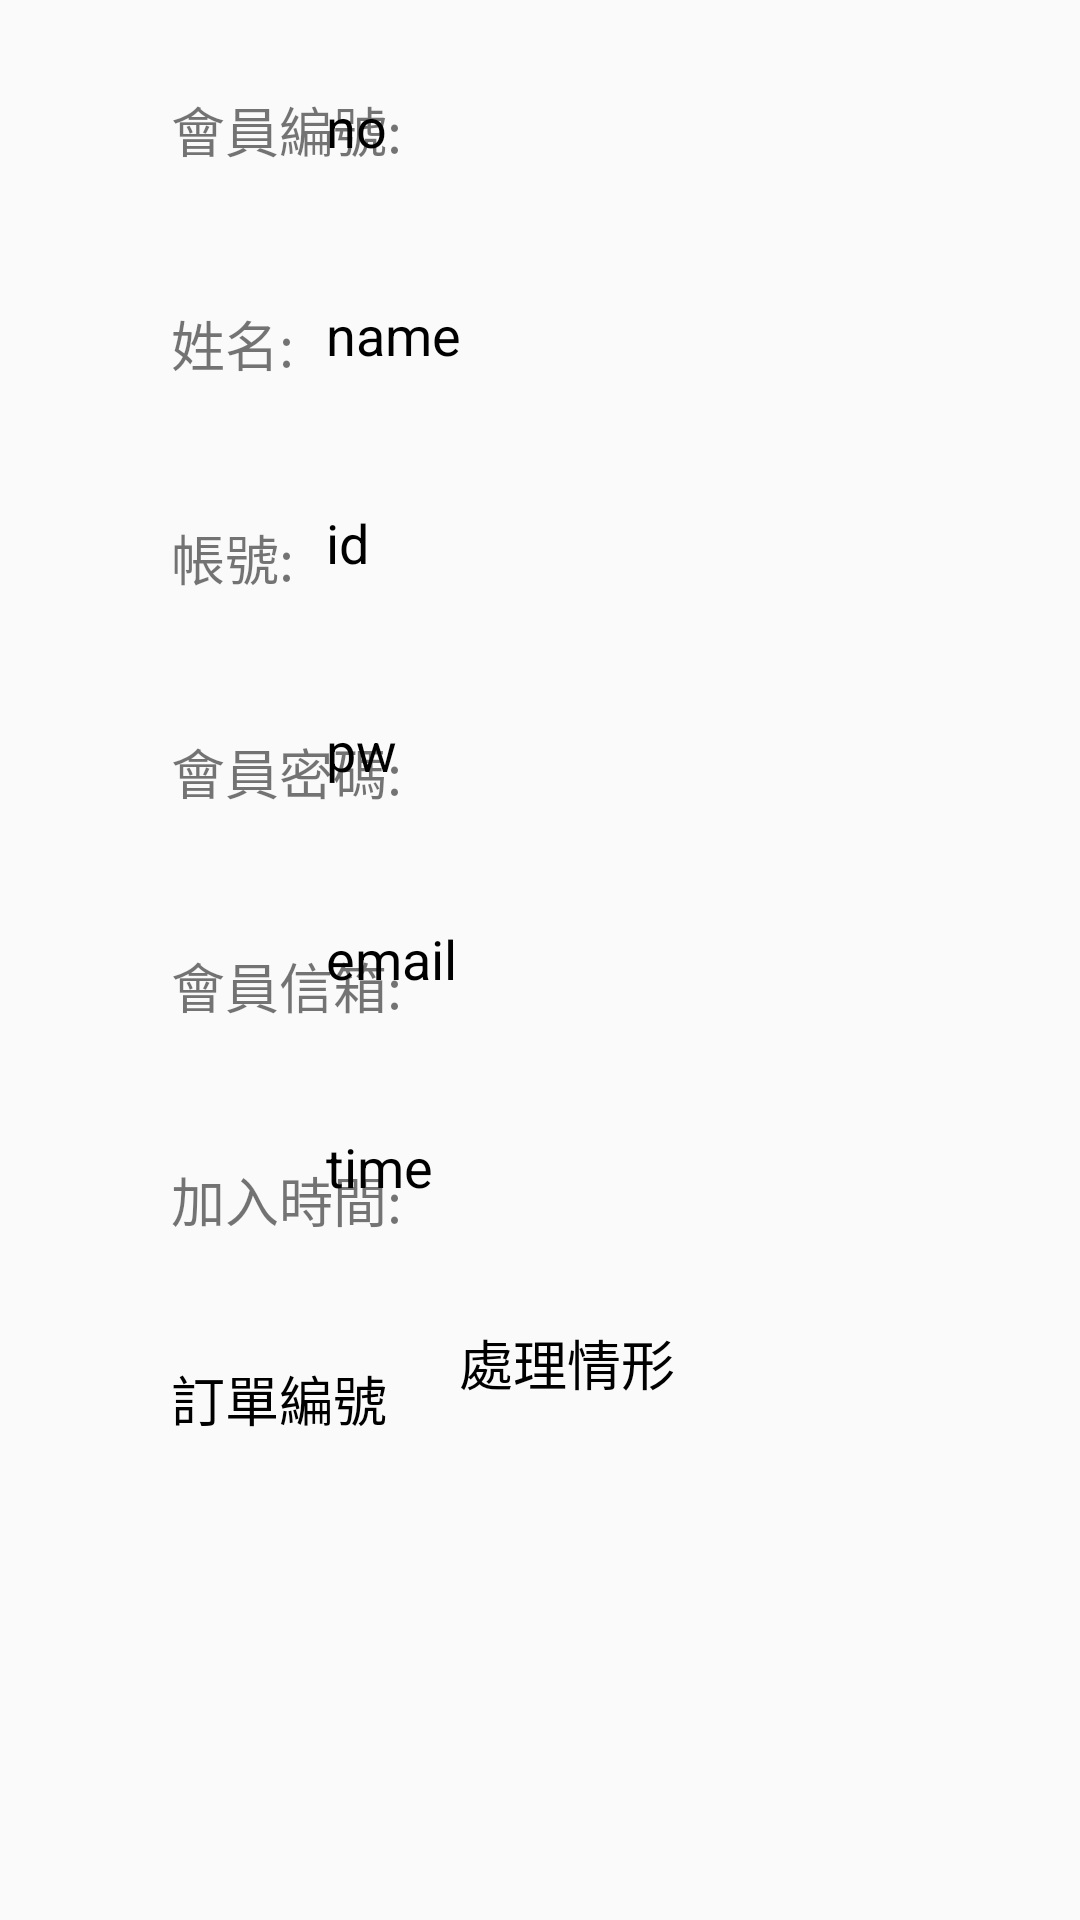

Android layout source for this screen:
<!-- AndroidManifest.xml: application theme AppTheme -->
<!-- res/layout/fragment_user_detail.xml -->
<?xml version="1.0" encoding="utf-8"?>
<androidx.constraintlayout.widget.ConstraintLayout xmlns:android="http://schemas.android.com/apk/res/android"
    xmlns:app="http://schemas.android.com/apk/res-auto"
    xmlns:tools="http://schemas.android.com/tools"
    android:layout_width="match_parent"
    android:layout_height="match_parent"
    tools:context=".User.UserDetailFragment" >

    <TextView
        android:id="@+id/fsdno"
        android:layout_width="wrap_content"
        android:layout_height="wrap_content"
        android:layout_marginStart="57dp"
        android:layout_marginTop="30dp"
        android:text="會員編號:"
        android:textSize="18sp"
        app:layout_constraintStart_toStartOf="parent"
        app:layout_constraintTop_toTopOf="parent" />

    <TextView
        android:id="@+id/fsdname"
        android:layout_width="wrap_content"
        android:layout_height="wrap_content"
        android:layout_marginStart="57dp"
        android:layout_marginTop="45dp"
        android:text="姓名:"
        android:textSize="18sp"
        app:layout_constraintStart_toStartOf="parent"
        app:layout_constraintTop_toBottomOf="@+id/fsdno" />

    <TextView
        android:id="@+id/fsdid"
        android:layout_width="wrap_content"
        android:layout_height="wrap_content"
        android:layout_marginStart="57dp"
        android:layout_marginTop="45dp"
        android:text="帳號:"
        android:textSize="18sp"
        app:layout_constraintStart_toStartOf="parent"
        app:layout_constraintTop_toBottomOf="@+id/fsdname" />

    <TextView
        android:id="@+id/fsdpw"
        android:layout_width="wrap_content"
        android:layout_height="wrap_content"
        android:layout_marginStart="57dp"
        android:layout_marginTop="45dp"
        android:text="會員密碼:"
        android:textSize="18sp"
        app:layout_constraintStart_toStartOf="parent"
        app:layout_constraintTop_toBottomOf="@+id/fsdid" />

    <TextView
        android:id="@+id/fsdemail"
        android:layout_width="wrap_content"
        android:layout_height="wrap_content"
        android:layout_marginStart="57dp"
        android:layout_marginTop="45dp"
        android:text="會員信箱:"
        android:textSize="18sp"
        app:layout_constraintStart_toStartOf="parent"
        app:layout_constraintTop_toBottomOf="@+id/fsdpw" />

    <TextView
        android:id="@+id/fsdaddtime"
        android:layout_width="wrap_content"
        android:layout_height="wrap_content"
        android:layout_marginStart="57dp"
        android:layout_marginTop="45dp"
        android:text="加入時間:"
        android:textSize="18sp"
        app:layout_constraintStart_toStartOf="parent"
        app:layout_constraintTop_toBottomOf="@+id/fsdemail" />

    <androidx.recyclerview.widget.RecyclerView
        android:id="@+id/rvusdetail"
        android:layout_width="314dp"
        android:layout_height="0dp"
        android:layout_marginTop="10dp"
        app:layout_constraintBottom_toBottomOf="parent"
        app:layout_constraintEnd_toEndOf="parent"
        app:layout_constraintStart_toStartOf="parent"
        app:layout_constraintTop_toBottomOf="@+id/fsdorderno" />

    <TextView
        android:id="@+id/fsdorderno"
        android:layout_width="wrap_content"
        android:layout_height="wrap_content"
        android:layout_marginStart="57dp"
        android:layout_marginTop="40dp"
        android:text="訂單編號"
        android:textColor="@android:color/black"
        android:textSize="18sp"
        app:layout_constraintStart_toStartOf="parent"
        app:layout_constraintTop_toBottomOf="@+id/fsdaddtime" />

    <TextView
        android:id="@+id/fsdstate"
        android:layout_width="wrap_content"
        android:layout_height="wrap_content"
        android:layout_marginTop="40dp"
        android:layout_marginEnd="135dp"
        android:text="處理情形"
        android:textColor="@android:color/black"
        android:textSize="18sp"
        app:layout_constraintEnd_toEndOf="parent"
        app:layout_constraintTop_toBottomOf="@+id/user_regtime" />

    <TextView
        android:id="@+id/user_no"
        android:layout_width="wrap_content"
        android:layout_height="wrap_content"
        android:layout_marginTop="30dp"
        android:layout_marginEnd="231dp"
        android:text="no"
        android:textColor="@android:color/black"
        android:textSize="18sp"
        app:layout_constraintEnd_toEndOf="parent"
        app:layout_constraintTop_toTopOf="parent" />

    <TextView
        android:id="@+id/user_name"
        android:layout_width="wrap_content"
        android:layout_height="wrap_content"
        android:layout_marginTop="45dp"
        android:text="name"
        android:textColor="@android:color/black"
        android:textSize="18sp"
        app:layout_constraintStart_toStartOf="@+id/user_no"
        app:layout_constraintTop_toBottomOf="@+id/user_no" />

    <TextView
        android:id="@+id/user_id"
        android:layout_width="wrap_content"
        android:layout_height="wrap_content"
        android:layout_marginTop="45dp"
        android:text="id"
        android:textColor="@android:color/black"
        android:textSize="18sp"
        app:layout_constraintStart_toStartOf="@+id/user_name"
        app:layout_constraintTop_toBottomOf="@+id/user_name" />

    <TextView
        android:id="@+id/user_pw"
        android:layout_width="wrap_content"
        android:layout_height="wrap_content"
        android:layout_marginTop="45dp"
        android:text="pw"
        android:textColor="@android:color/black"
        android:textSize="18sp"
        app:layout_constraintStart_toStartOf="@+id/user_id"
        app:layout_constraintTop_toBottomOf="@+id/user_id" />

    <TextView
        android:id="@+id/user_email"
        android:layout_width="wrap_content"
        android:layout_height="wrap_content"
        android:layout_marginTop="45dp"
        android:text="email"
        android:textColor="@android:color/black"
        android:textSize="18sp"
        app:layout_constraintStart_toStartOf="@+id/user_pw"
        app:layout_constraintTop_toBottomOf="@+id/user_pw" />

    <TextView
        android:id="@+id/user_regtime"
        android:layout_width="wrap_content"
        android:layout_height="wrap_content"
        android:layout_marginTop="45dp"
        android:text="time"
        android:textColor="@android:color/black"
        android:textSize="18sp"
        app:layout_constraintStart_toStartOf="@+id/user_email"
        app:layout_constraintTop_toBottomOf="@+id/user_email" />

</androidx.constraintlayout.widget.ConstraintLayout>
<!-- resources referenced by this layout -->
<resources>
  <style name="AppTheme" parent="Theme.AppCompat.Light.DarkActionBar">
          
          <item name="colorPrimary">@color/colorPrimary</item>
          <item name="colorPrimaryDark">@color/colorPrimaryDark</item>
          <item name="colorAccent">@color/colorAccent</item>
      </style>
  <color name="colorPrimary">#FDB71A</color>
  <color name="colorPrimaryDark">#000000</color>
  <color name="colorAccent">#D81B60</color>
</resources>
